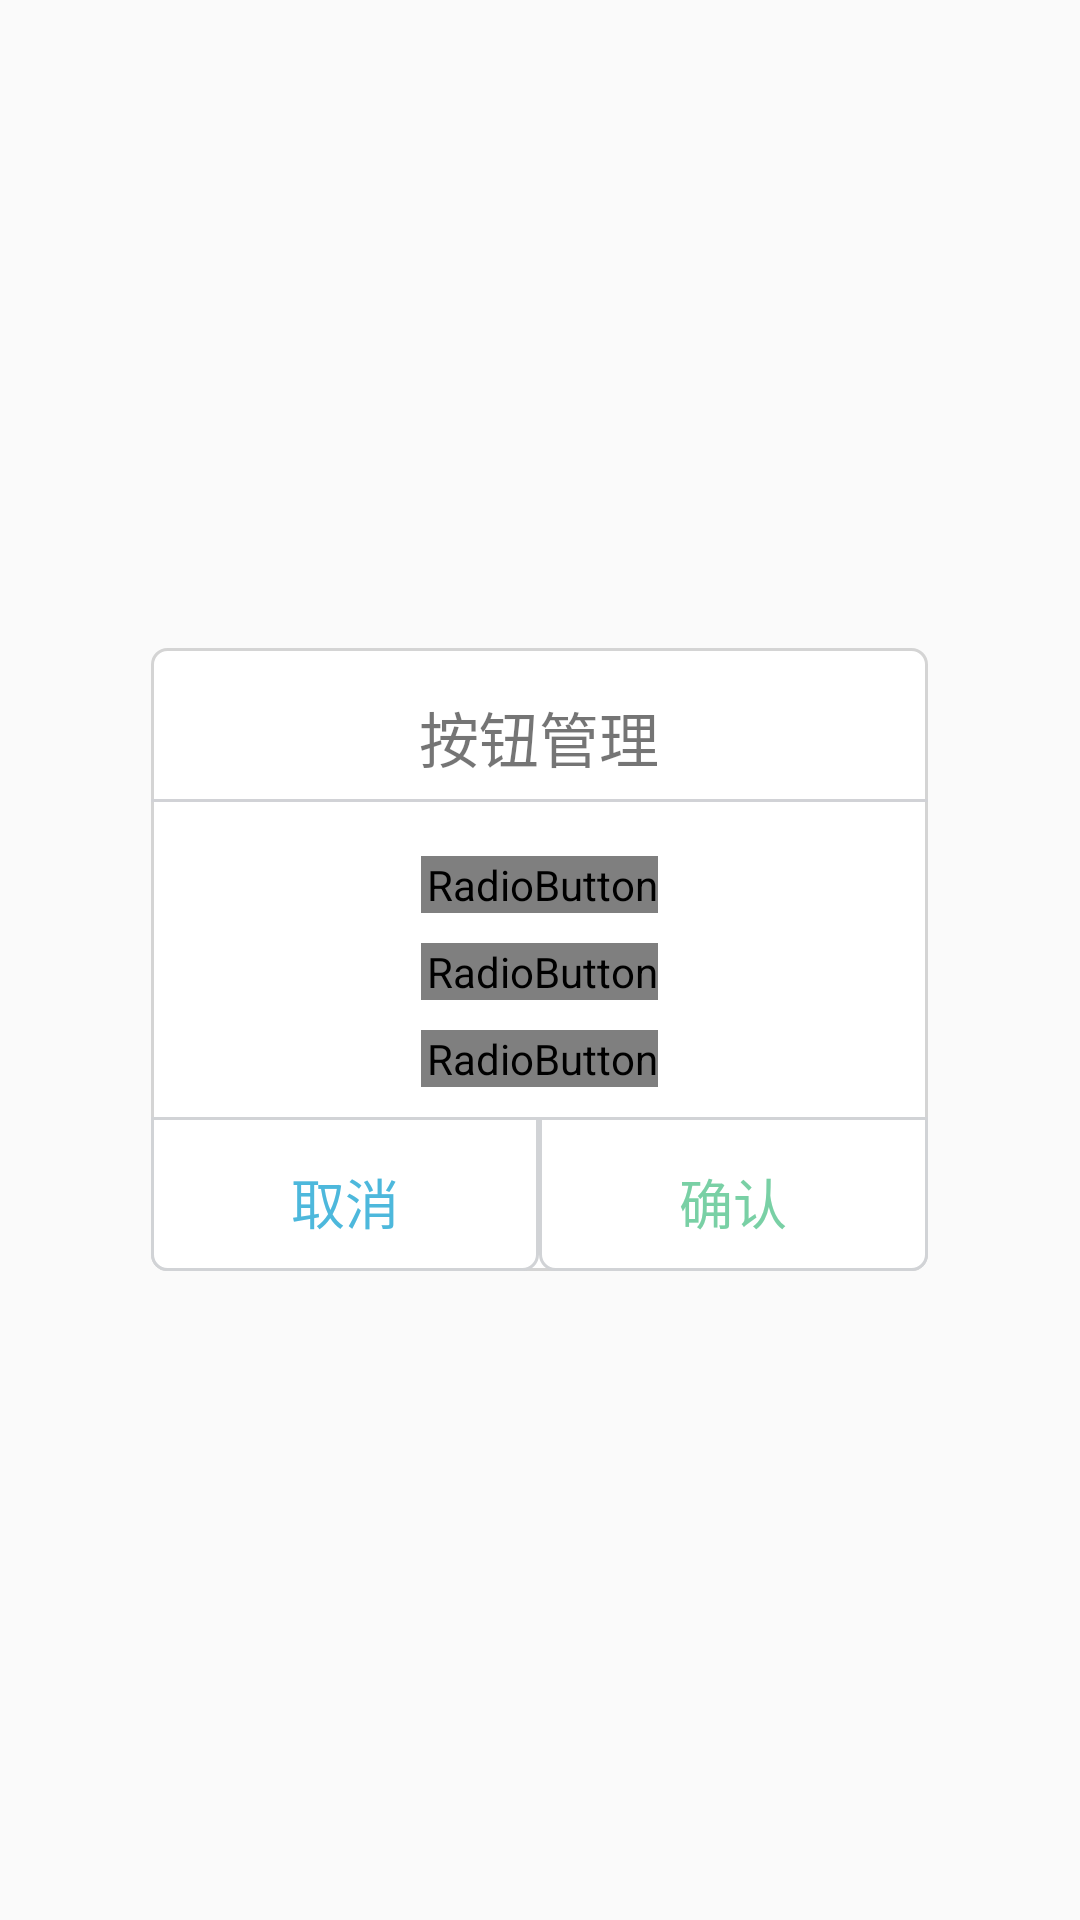

Here is an Android app screen rendered from its layout file. Give the layout XML and the strings, colors and styles it references.
<!-- AndroidManifest.xml: application theme AppTheme -->
<!-- res/layout/button_manage_menu.xml -->
<?xml version="1.0" encoding="utf-8"?>
<LinearLayout xmlns:android="http://schemas.android.com/apk/res/android"
    android:layout_width="match_parent"
    android:layout_height="match_parent"
    android:gravity="center"
    android:orientation="horizontal"
    android:weightSum="10">

    <LinearLayout
        android:layout_width="0dp"
        android:layout_weight="7.2"
        android:layout_height="wrap_content"
        android:orientation="vertical"
        android:background="@drawable/windows_rim"
        android:gravity="center_horizontal">

        <LinearLayout
            android:layout_width="match_parent"
            android:layout_height="wrap_content"
            android:orientation="vertical"
            android:gravity="center_horizontal">

            <TextView
                android:layout_width="wrap_content"
                android:layout_height="wrap_content"
                android:textSize="20sp"
                android:paddingTop="15dp"
                android:paddingBottom="6dp"
                android:text="按钮管理" />

            <View
                android:layout_width="match_parent"
                android:layout_height="1dp"
                android:background="#d1d2d6" />

            <LinearLayout
                android:layout_width="match_parent"
                android:layout_height="wrap_content"
                android:orientation="horizontal"
                android:weightSum="10"
                android:paddingTop="18dp"
                android:paddingBottom="10dp"
                android:gravity="center">

                <RadioGroup
                    android:id="@+id/button_manage_group"
                    android:layout_width="wrap_content"
                    android:orientation="vertical"
                    android:layout_height="wrap_content">

                    <RadioButton
                        android:id="@+id/button_group_add"
                        android:layout_width="wrap_content"
                        android:layout_height="wrap_content"
                        android:paddingLeft="2dp"
                        android:text="添加一组按钮"
                        android:textSize="18sp"
                        android:checked="true"
                        style="@style/CustomRadioTheme" />

                    <View
                        android:layout_width="match_parent"
                        android:layout_height="10dp" />

                    <RadioButton
                        android:id="@+id/button_group_hide"
                        android:layout_width="wrap_content"
                        android:layout_height="wrap_content"
                        android:paddingLeft="2dp"
                        android:textSize="18sp"
                        android:text="隐藏一组按钮"
                        style="@style/CustomRadioTheme" />

                    <View
                        android:layout_width="match_parent"
                        android:layout_height="10dp" />

                    <RadioButton
                        android:id="@+id/button_group_delete"
                        android:layout_width="wrap_content"
                        android:layout_height="wrap_content"
                        android:paddingLeft="2dp"
                        android:textSize="18sp"
                        android:text="删除所有按钮"
                        style="@style/CustomRadioTheme" />
                </RadioGroup>

            </LinearLayout>


            <LinearLayout
                android:layout_width="match_parent"
                android:layout_height="wrap_content"
                android:orientation="horizontal"
                android:weightSum="10">

                <TextView
                    android:id="@+id/add_button_back"
                    android:layout_width="0dp"
                    android:layout_height="match_parent"
                    android:layout_weight="5"
                    android:background="@drawable/button_rim"
                    android:gravity="center"
                    android:paddingTop="15dp"
                    android:paddingBottom="10dp"
                    android:text="取消"
                    android:textColor="#4DB8DC"
                    android:textSize="18sp" />

                <TextView
                    android:id="@+id/add_button_affirm"
                    android:layout_width="0dp"
                    android:layout_weight="5"
                    android:layout_height="wrap_content"
                    android:textSize="18sp"
                    android:gravity="center"
                    android:paddingTop="15dp"
                    android:background="@drawable/button_rim"
                    android:paddingBottom="10dp"
                    android:textColor="#79D0A5"
                    android:text="确认" />
            </LinearLayout>

        </LinearLayout>
    </LinearLayout>

</LinearLayout>
<!-- resources referenced by this layout -->
<resources>
  <!-- drawable button_rim (drawable) -->
  <?xml version="1.0" encoding="utf-8"?>
  <selector xmlns:android="http://schemas.android.com/apk/res/android">
  
      <item android:drawable="@drawable/button_false" android:state_pressed="false" />
      <item android:drawable="@drawable/button_true" android:state_pressed="true" />
  
  </selector>
  <!-- drawable windows_rim (drawable) -->
  <?xml version="1.0" encoding="utf-8"?>
  <shape xmlns:android="http://schemas.android.com/apk/res/android">
  
      <solid android:color="#FFFFFF" />
  
      <stroke
          android:width="3px"
          android:color="#D4D4D4" />
  
      <corners
          android:bottomLeftRadius="5dp"
          android:bottomRightRadius="5dp"
          android:topLeftRadius="5dp"
          android:topRightRadius="5dp" />
  
  </shape>
  <style name="CustomRadioTheme" parent="@android:style/Widget.CompoundButton.CheckBox">
          <item name="android:button">@drawable/radio_button</item>
      </style>
  <style name="AppTheme" parent="Theme.AppCompat.Light.NoActionBar">
          
          <item name="colorPrimary">@color/colorPrimary</item>
          <item name="colorPrimaryDark">@color/tab_indicator_text</item>
          <item name="colorAccent">@color/colorAccent</item>
      </style>
  <!-- drawable button_false (drawable) -->
  <?xml version="1.0" encoding="utf-8"?>
  <shape xmlns:android="http://schemas.android.com/apk/res/android">
  
      <solid android:color="#FFFFFF" />
  
      <stroke
          android:width="3px"
          android:color="#d1d3d6" />
  
      <corners
          android:bottomLeftRadius="5dp"
          android:bottomRightRadius="5dp"
          android:topLeftRadius="0dp"
          android:topRightRadius="0dp" />
  
  </shape>
  <!-- drawable button_true (drawable) -->
  <?xml version="1.0" encoding="utf-8"?>
  <shape xmlns:android="http://schemas.android.com/apk/res/android">
  
      <solid android:color="#E3F8FF" />
      
      
      
      
      
      
  
      <stroke
          android:width="3px"
          android:color="#d1d3d6" />
  
      <corners
          android:bottomLeftRadius="5dp"
          android:bottomRightRadius="5dp"
          android:topLeftRadius="0dp"
          android:topRightRadius="0dp" />
  
  </shape>
  <!-- drawable radio_button (drawable) -->
  <?xml version="1.0" encoding="utf-8"?>
  <selector xmlns:android="http://schemas.android.com/apk/res/android">
      <item android:drawable="@mipmap/radio_check" android:state_checked="true" />
      <item android:drawable="@mipmap/radio_nor" android:state_checked="false" />
      <item android:drawable="@mipmap/radio_nor" />
  </selector>
  <color name="colorPrimary">#008577</color>
  <color name="tab_indicator_text">#DBDBDB</color>
  <color name="colorAccent">#D81B60</color>
</resources>
